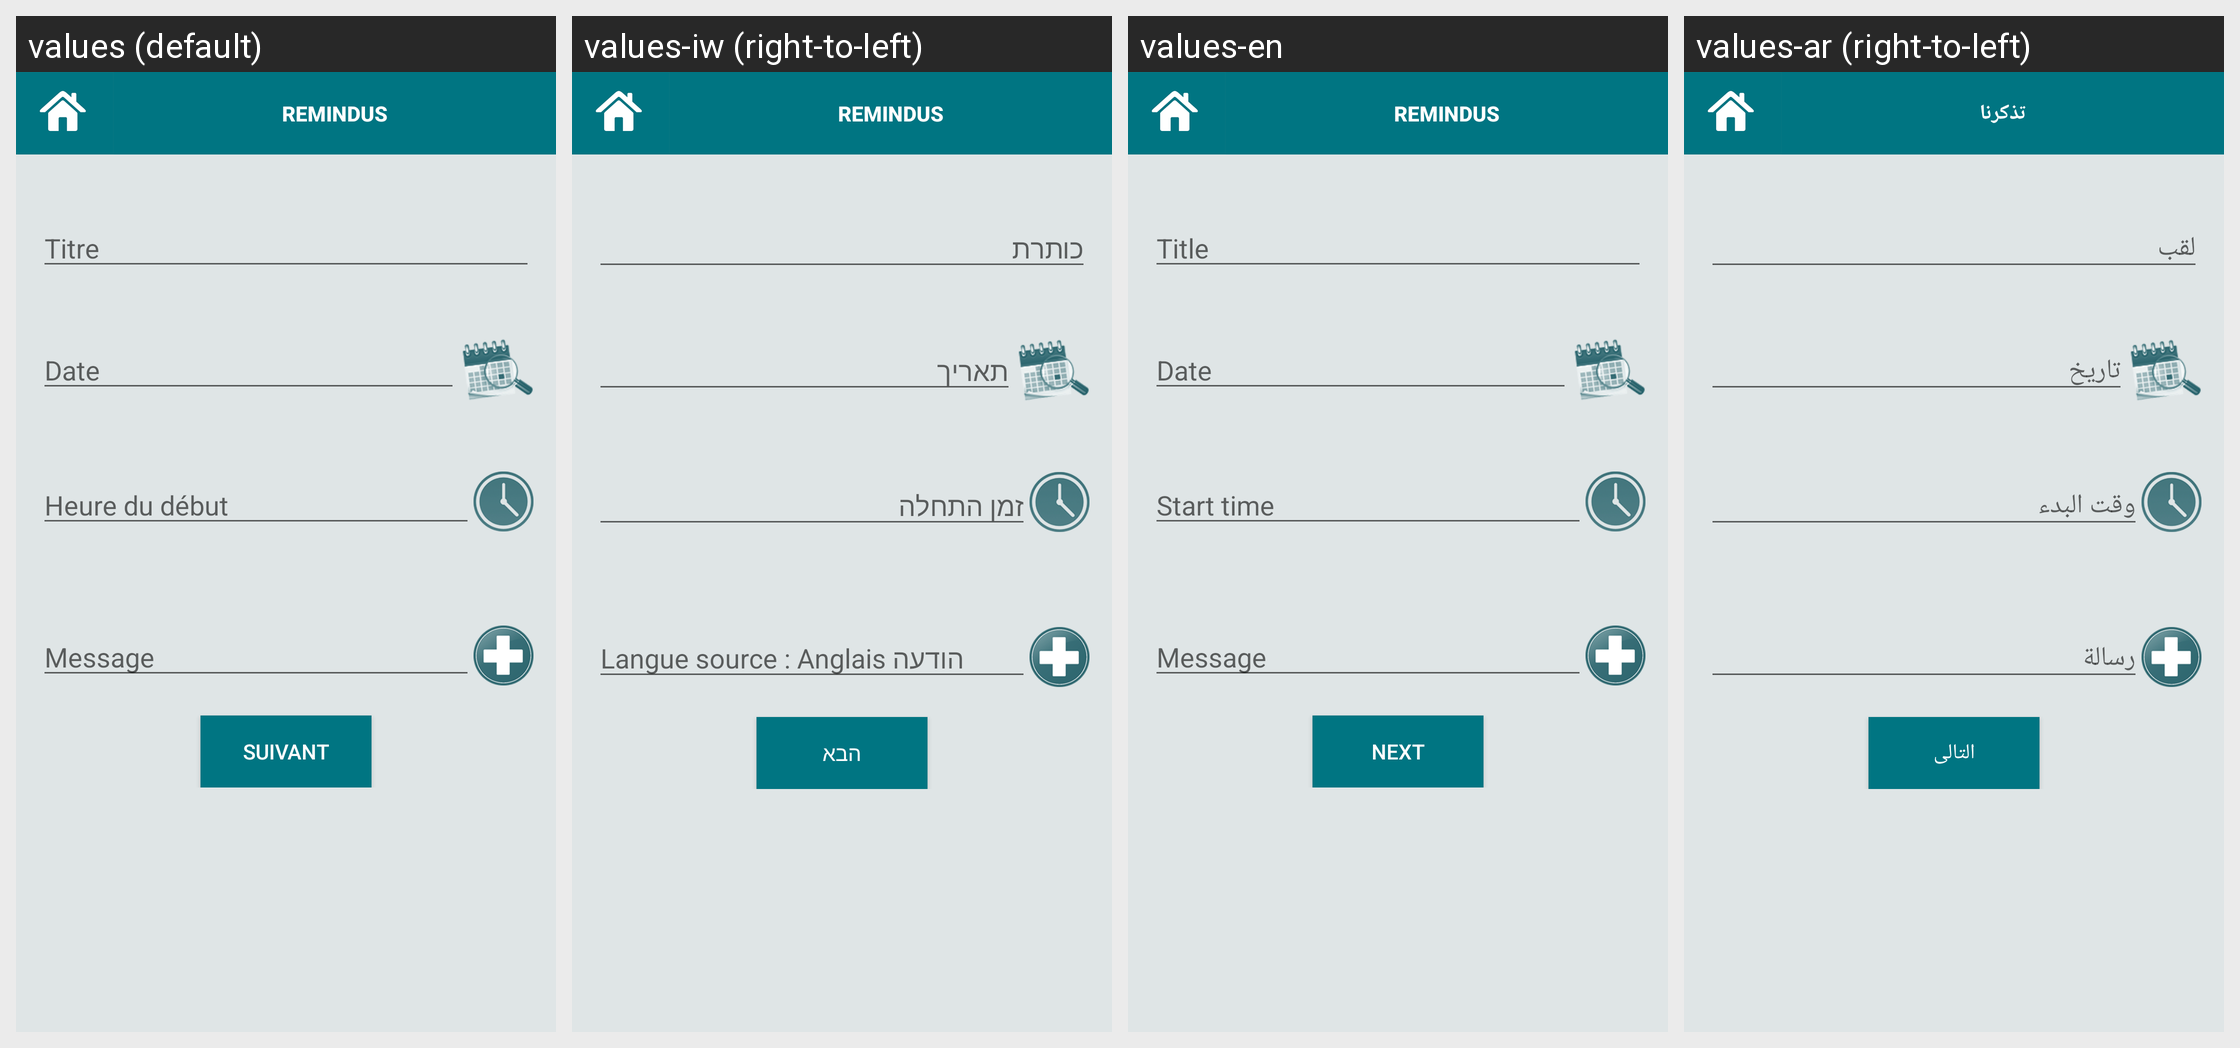

Strings drawn on this Android screen and how each of the app's shown locales translates them:
Android screen res/layout/vue_creer_msg_prog.xml rendered under 4 locales, left to right: values (default), values-iw (right-to-left), values-en, values-ar (right-to-left). Device: Nexus 5 (rendered at 1080×1920; each locale shown at half size, 540×960, under a caption strip naming it); theme AppTheme.
Strings drawn on this screen, with the default value and each locale's value (text and hints the layout hard-codes, and strings that could not be matched under every locale, appear in the picture but are not listed):

titre
  values: Titre
  values-iw: כותרת
  values-en: Title
  values-ar: لقب

date
  values: Date
  values-iw: תאריך
  values-en: Date
  values-ar: تاريخ

heureDebut
  values: Heure du début
  values-iw: זמן התחלה
  values-en: Start time
  values-ar: وقت البدء

mail_message
  values: Message
  values-iw: Langue source : Anglais הודעה
  values-en: Message
  values-ar: رسالة

suivant
  values: Suivant
  values-iw: הבא
  values-en: Next
  values-ar: التالى

app_name
  values: RemindUs
  values-iw: RemindUs
  values-en: RemindUs
  values-ar: تذكرنا
